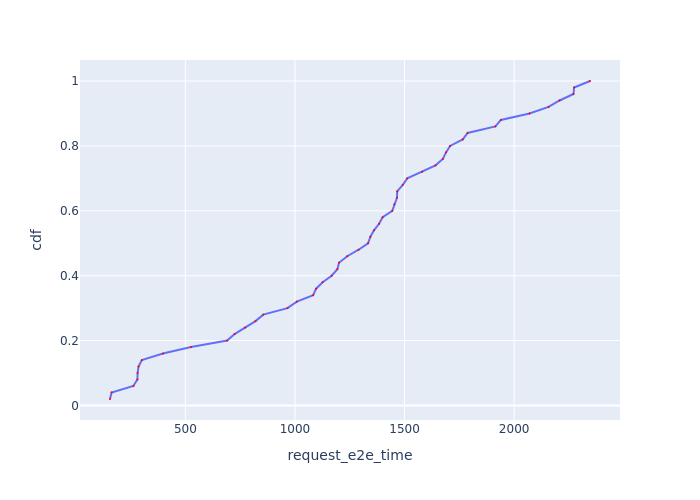

The data file committed next to this chart (first rows):
Request Id, request_e2e_time, cdf
0_1, 156.1, 0.02
0_0, 163.5, 0.04
0_2, 262.7, 0.06
0_3, 281.1, 0.08
0_5, 282.1, 0.1
0_6, 286.4, 0.12
0_4, 301.4, 0.14
0_8, 397.7, 0.16
0_9, 525.9, 0.18
0_10, 690.7, 0.2
0_7, 724.6, 0.22
0_12, 772.5, 0.24
0_11, 820.1, 0.26
0_13, 855.5, 0.28
0_14, 965.8, 0.3
0_15, 1009, 0.32
0_16, 1083, 0.34
0_17, 1096, 0.36
0_18, 1126, 0.38
0_20, 1167, 0.4
0_24, 1193, 0.42
0_21, 1201, 0.44
0_19, 1239, 0.46
0_22, 1290, 0.48
0_26, 1334, 0.5
0_28, 1344, 0.52
0_25, 1361, 0.54
0_23, 1384, 0.56
0_31, 1400, 0.58
0_33, 1444, 0.6
0_29, 1453, 0.62
0_32, 1465, 0.64
0_27, 1467, 0.66
0_34, 1492, 0.68
0_30, 1512, 0.7
0_35, 1580, 0.72
0_36, 1641, 0.74
0_37, 1675, 0.76
0_38, 1689, 0.78
0_40, 1708, 0.8
0_41, 1766, 0.82
0_39, 1788, 0.84
0_42, 1914, 0.86
0_43, 1940, 0.88
0_45, 2070, 0.9
0_44, 2157, 0.92
0_46, 2207, 0.94
0_47, 2271, 0.96
0_49, 2274, 0.98
0_48, 2346, 1.0
